Run: headless pygame with SDL's dummy video driver; simulated clock (each Clock.tick advances the game by its frame time, no real sleeping); random seed 0; keys injected as events and as key.get_pressed() state; no mouse input; restart key R tapped at the start of phases 3 and 4.
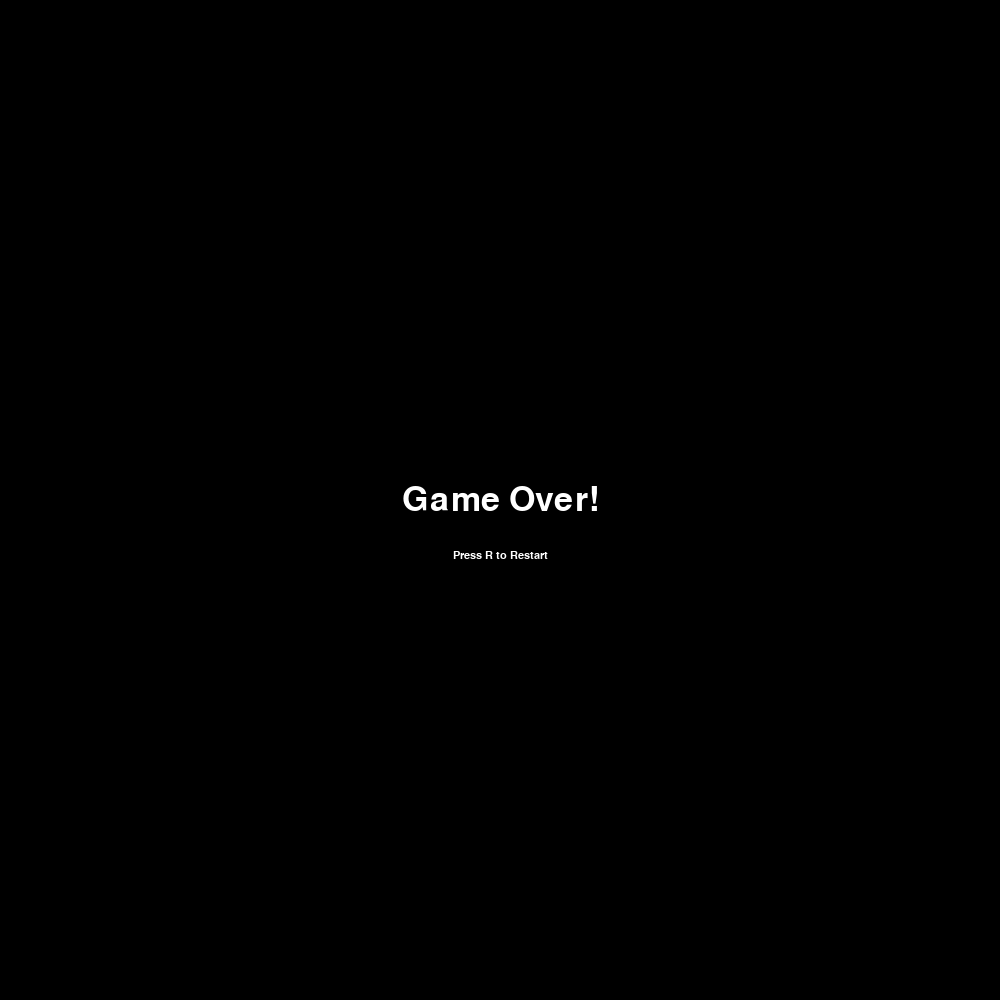
Frame 1 of 4 · flips 1–60 · no input
Frame 2 of 4 · flips 61–180 · tapped SPACE, RETURN · held RIGHT (→), D · screen unchanged from frame 1, image omitted
Frame 3 of 4 · flips 181–300 · tapped R · held DOWN (↓), S · screen unchanged from frame 2, image omitted
Frame 4 of 4 · flips 301–420 · tapped R · held LEFT (←), A, UP (↑), W · screen unchanged from frame 3, image omitted

The pygame program that drew these frames:


import pygame
import sys
import random

# Define constants for the game
SCREEN_WIDTH = 1000
SCREEN_HEIGHT = 1000
# Define the size of each grid unit
GRID_SIZE = 20
GRID_WIDTH = SCREEN_WIDTH // GRID_SIZE
GRID_HEIGHT = SCREEN_HEIGHT // GRID_SIZE


class Snake(pygame.sprite.Sprite):
    def __init__(self):
        super().__init__()
        self.body = [(SCREEN_WIDTH // 2, SCREEN_HEIGHT // 2)]
        self.direction = 'RIGHT'
        self.length = 1


class Food(pygame.sprite.Sprite):
    def __init__(self, x, y):
        super().__init__()
        self.x = x
        self.y = y
        self.rect = pygame.Rect(x, y, GRID_SIZE, GRID_SIZE)


class Game:
    def __init__(self):
        pygame.init()
        self.screen = pygame.display.set_mode((SCREEN_WIDTH, SCREEN_HEIGHT))
        self.clock = pygame.time.Clock()
        self.score = 0
        self.myfont = pygame.font.SysFont('monospace', 16)
        self.reset_game()

    def reset_game(self):
        self.game_over = False
        self.snake = Snake()
        self.spawn_food()

    def spawn_food(self):
        x = random.randint(0, GRID_WIDTH - 1) * GRID_SIZE
        y = random.randint(0, GRID_HEIGHT - 1) * GRID_SIZE
        self.food = Food(x, y)

    def run(self, event):
        while not self.game_over:
            for event in pygame.event.get():
                if event.type == pygame.QUIT:
                    return False
                elif event.type == pygame.KEYDOWN:
                    if event.key == pygame.K_UP and self.snake.direction != 'DOWN':
                        self.snake.direction = 'UP'
                    elif event.key == pygame.K_DOWN and self.snake.direction != 'UP':
                        self.snake.direction = 'DOWN'
                    elif event.key == pygame.K_LEFT and self.snake.direction != 'RIGHT':
                        self.snake.direction = 'LEFT'
                    elif event.key == pygame.K_RIGHT and self.snake.direction != 'LEFT':
                        self.snake.direction = 'RIGHT'
            self.update_snake()
            self.check_collisions()
            self.draw_elements()
            self.clock.tick(10)  # Control the frame rate
        self.show_game_over()
        while self.game_over:
            for event in pygame.event.get():
                if event.type == pygame.QUIT:
                    return False
                elif event.type == pygame.KEYDOWN and event.key == pygame.K_r:
                    self.reset_game()
            pygame.display.update()
            self.clock.tick(10)
        return True

    def update_snake(self):
        head_x, head_y = self.snake.body[0]
        if self.snake.direction == 'UP':
            head_y -= GRID_SIZE
        elif self.snake.direction == 'DOWN':
            head_y += GRID_SIZE
        elif self.snake.direction == 'LEFT':
            head_x -= GRID_SIZE
        elif self.snake.direction == 'RIGHT':
            head_x += GRID_SIZE
        new_head = (head_x, head_y)
        self.snake.body.insert(0, new_head)
        if new_head == (self.food.x, self.food.y):
            self.score += 1
            self.spawn_food()
        else:
            self.snake.body.pop()

    def check_collisions(self):
        head_x, head_y = self.snake.body[0]
        # Check if snake collides with walls
        if head_x < 0 or head_x >= SCREEN_WIDTH or head_y < 0 or head_y >= SCREEN_HEIGHT:
            self.game_over = True
        # Check if snake collides with itself
        for segment in self.snake.body[1:]:
            if segment == self.snake.body[0]:
                self.game_over = True

    def draw_elements(self):
        self.screen.fill((0, 0, 0))  # Fill the screen with black color
        for segment in self.snake.body:
            pygame.draw.rect(self.screen, (0, 255, 0), pygame.Rect(segment[0], segment[1], GRID_SIZE, GRID_SIZE))
        pygame.draw.rect(self.screen, (255, 0, 0), self.food.rect)
        score_text = self.myfont.render(f'Score: {self.score}', True, (255, 255, 255))
        self.screen.blit(score_text, (5, 5))
        pygame.display.update()

    def show_game_over(self):
        self.screen.fill((0, 0, 0))
        go_font = pygame.font.SysFont('monospace', 50)
        go_text = go_font.render('Game Over!', True, (255, 255, 255))
        self.screen.blit(go_text, (SCREEN_WIDTH // 2 - go_text.get_width() // 2, SCREEN_HEIGHT // 2 - go_text.get_height() // 2))
        restart_text = self.myfont.render('Press R to Restart', True, (255, 255, 255))
        self.screen.blit(restart_text, (SCREEN_WIDTH // 2 - restart_text.get_width() // 2, SCREEN_HEIGHT // 2 + 50))
        pygame.display.update()


if __name__ == '__main__':
    game = Game()
    running = True
    while running:
        event = pygame.event.poll()
        running = game.run(event)
    pygame.quit()
